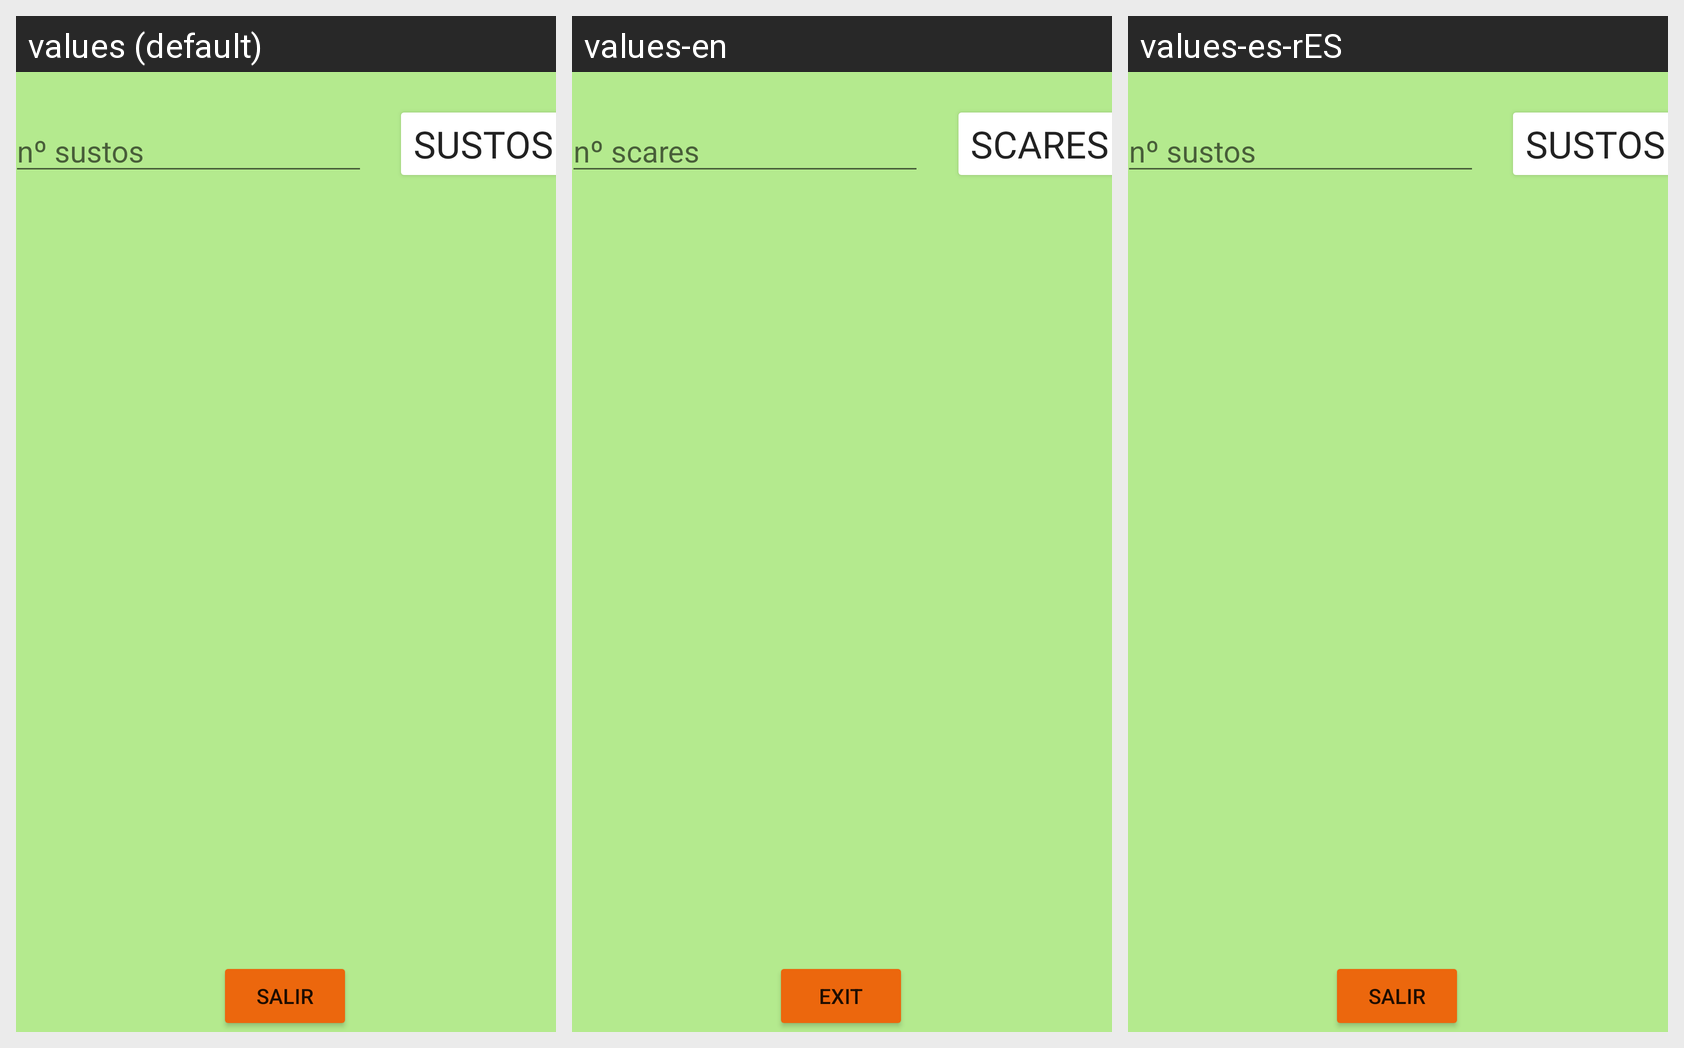

This grid shows one Android layout under several languages. Give, for every string resource on the screen, its name, the default text and each shown locale's text.
Android screen res/layout/activity_main.xml rendered under 3 locales, left to right: values (default), values-en, values-es-rES. Device: Nexus 5 (rendered at 1080×1920; each locale shown at half size, 540×960, under a caption strip naming it); theme Theme.Sustos_JoseAntonio.
Strings drawn on this screen, with the default value and each locale's value (text and hints the layout hard-codes, and strings that could not be matched under every locale, appear in the picture but are not listed):

Sustos
  values: Sustos
  values-en: Scares
  values-es-rES: Sustos  [not translated; the default value is used]

Salir
  values: Salir
  values-en: Exit
  values-es-rES: Salir  [not translated; the default value is used]
